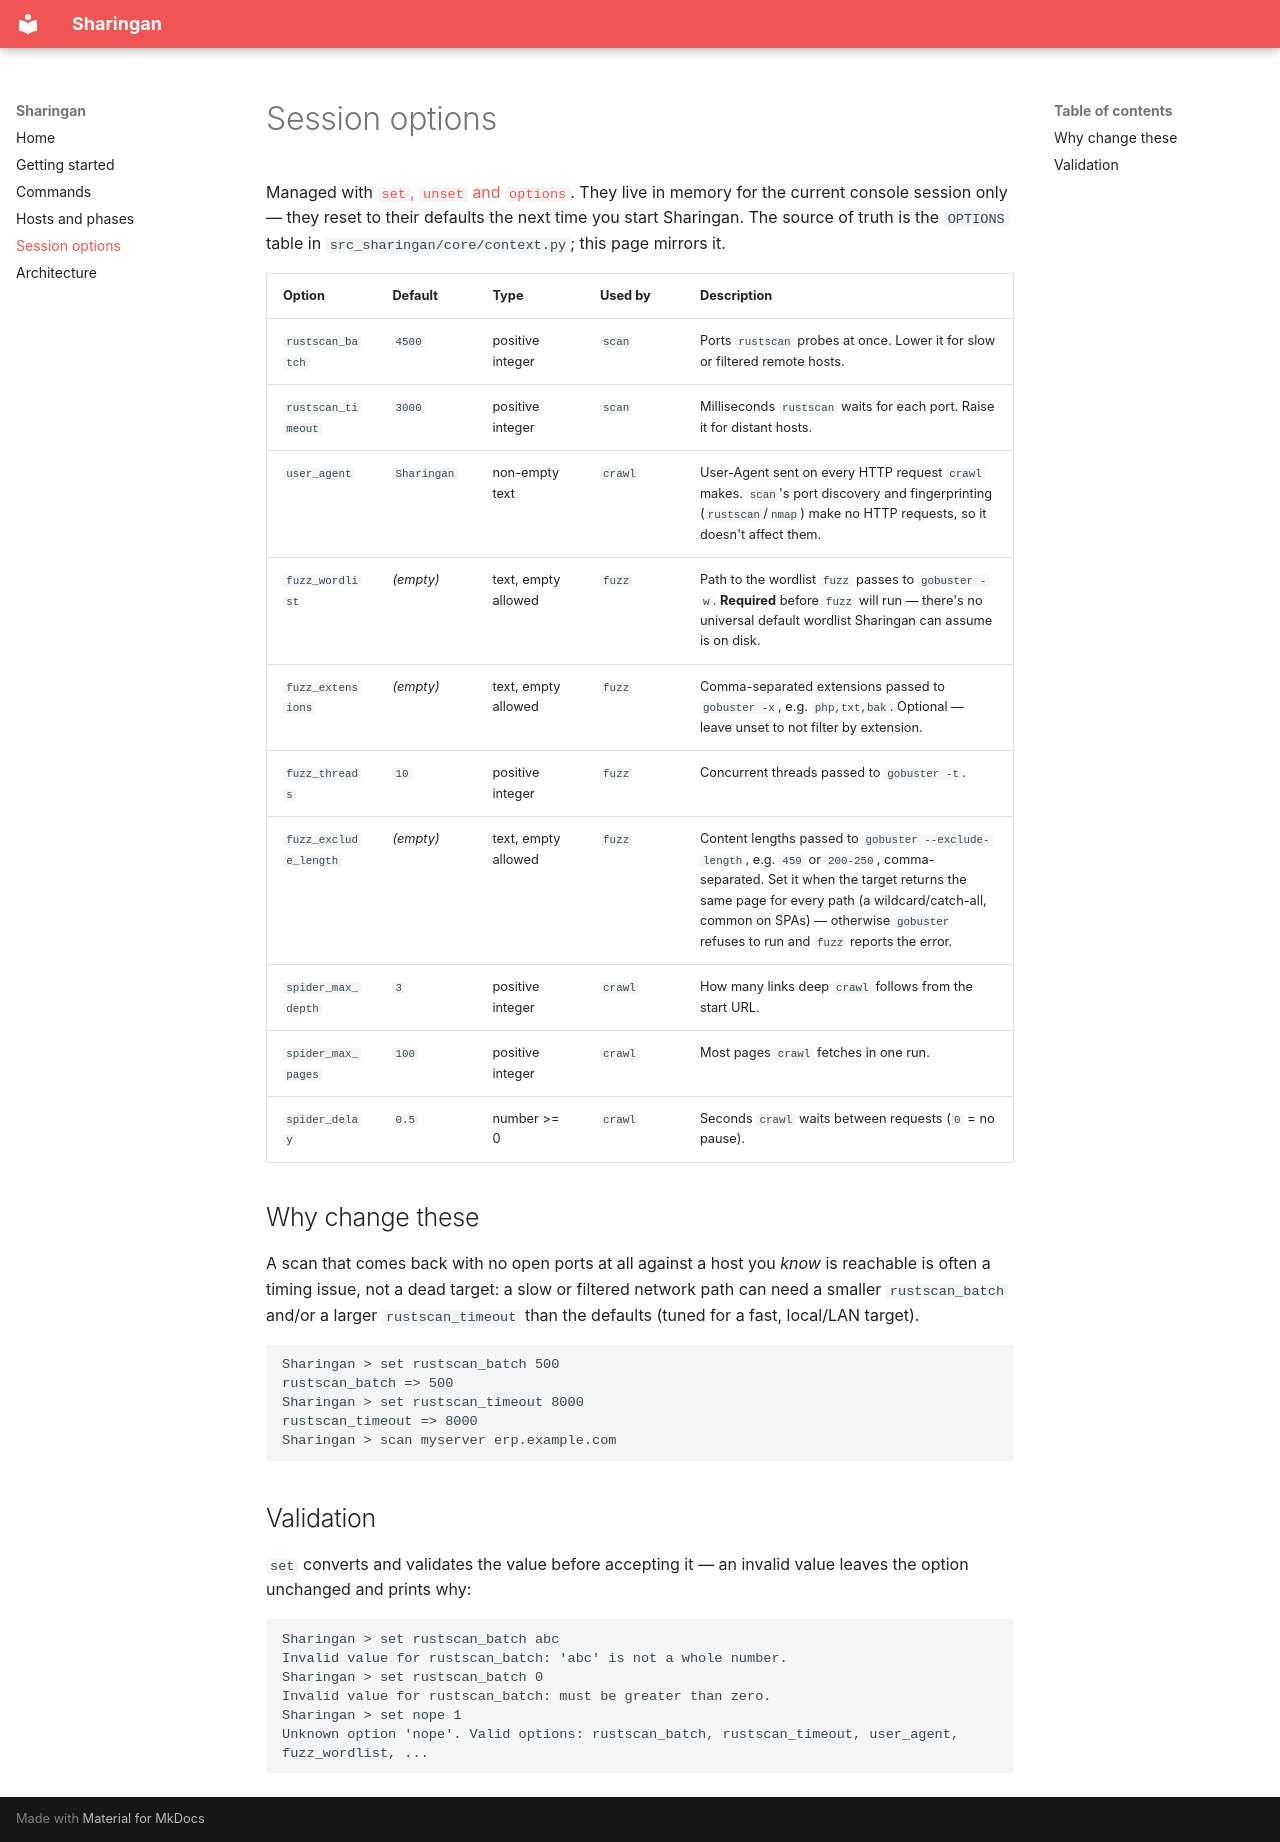

repository: gabrielwonheld/sharingan · page: options/index.html · generator: mkdocs

# Session options

Managed with [`set`, `unset` and `options`](commands.md#set-option-value).
They live in memory for the current console session only — they reset to
their defaults the next time you start Sharingan. The source of truth is the
`OPTIONS` table in `src_sharingan/core/context.py`; this page mirrors it.

| Option | Default | Type | Used by | Description |
|---|---|---|---|---|
| `rustscan_batch` | `4500` | positive integer | `scan` | Ports `rustscan` probes at once. Lower it for slow or filtered remote hosts. |
| `rustscan_timeout` | `3000` | positive integer | `scan` | Milliseconds `rustscan` waits for each port. Raise it for distant hosts. |
| `user_agent` | `Sharingan` | non-empty text | `crawl` | User-Agent sent on every HTTP request `crawl` makes. `scan`'s port discovery and fingerprinting (`rustscan`/`nmap`) make no HTTP requests, so it doesn't affect them. |
| `fuzz_wordlist` | *(empty)* | text, empty allowed | `fuzz` | Path to the wordlist `fuzz` passes to `gobuster -w`. **Required** before `fuzz` will run — there's no universal default wordlist Sharingan can assume is on disk. |
| `fuzz_extensions` | *(empty)* | text, empty allowed | `fuzz` | Comma-separated extensions passed to `gobuster -x`, e.g. `php,txt,bak`. Optional — leave unset to not filter by extension. |
| `fuzz_threads` | `10` | positive integer | `fuzz` | Concurrent threads passed to `gobuster -t`. |
| `fuzz_exclude_length` | *(empty)* | text, empty allowed | `fuzz` | Content lengths passed to `gobuster --exclude-length`, e.g. `459` or `200-250`, comma-separated. Set it when the target returns the same page for every path (a wildcard/catch-all, common on SPAs) — otherwise `gobuster` refuses to run and `fuzz` reports the error. |
| `spider_max_depth` | `3` | positive integer | `crawl` | How many links deep `crawl` follows from the start URL. |
| `spider_max_pages` | `100` | positive integer | `crawl` | Most pages `crawl` fetches in one run. |
| `spider_delay` | `0.5` | number >= 0 | `crawl` | Seconds `crawl` waits between requests (`0` = no pause). |

## Why change these

A scan that comes back with no open ports at all against a host you *know*
is reachable is often a timing issue, not a dead target: a slow or
filtered network path can need a smaller `rustscan_batch` and/or a larger
`rustscan_timeout` than the defaults (tuned for a fast, local/LAN target).

```text
Sharingan > set rustscan_batch 500
rustscan_batch => 500
Sharingan > set rustscan_timeout 8000
rustscan_timeout => 8000
Sharingan > scan myserver erp.example.com
```

## Validation

`set` converts and validates the value before accepting it — an invalid
value leaves the option unchanged and prints why:

```text
Sharingan > set rustscan_batch abc
Invalid value for rustscan_batch: 'abc' is not a whole number.
Sharingan > set rustscan_batch 0
Invalid value for rustscan_batch: must be greater than zero.
Sharingan > set nope 1
Unknown option 'nope'. Valid options: rustscan_batch, rustscan_timeout, user_agent, fuzz_wordlist, ...
```
